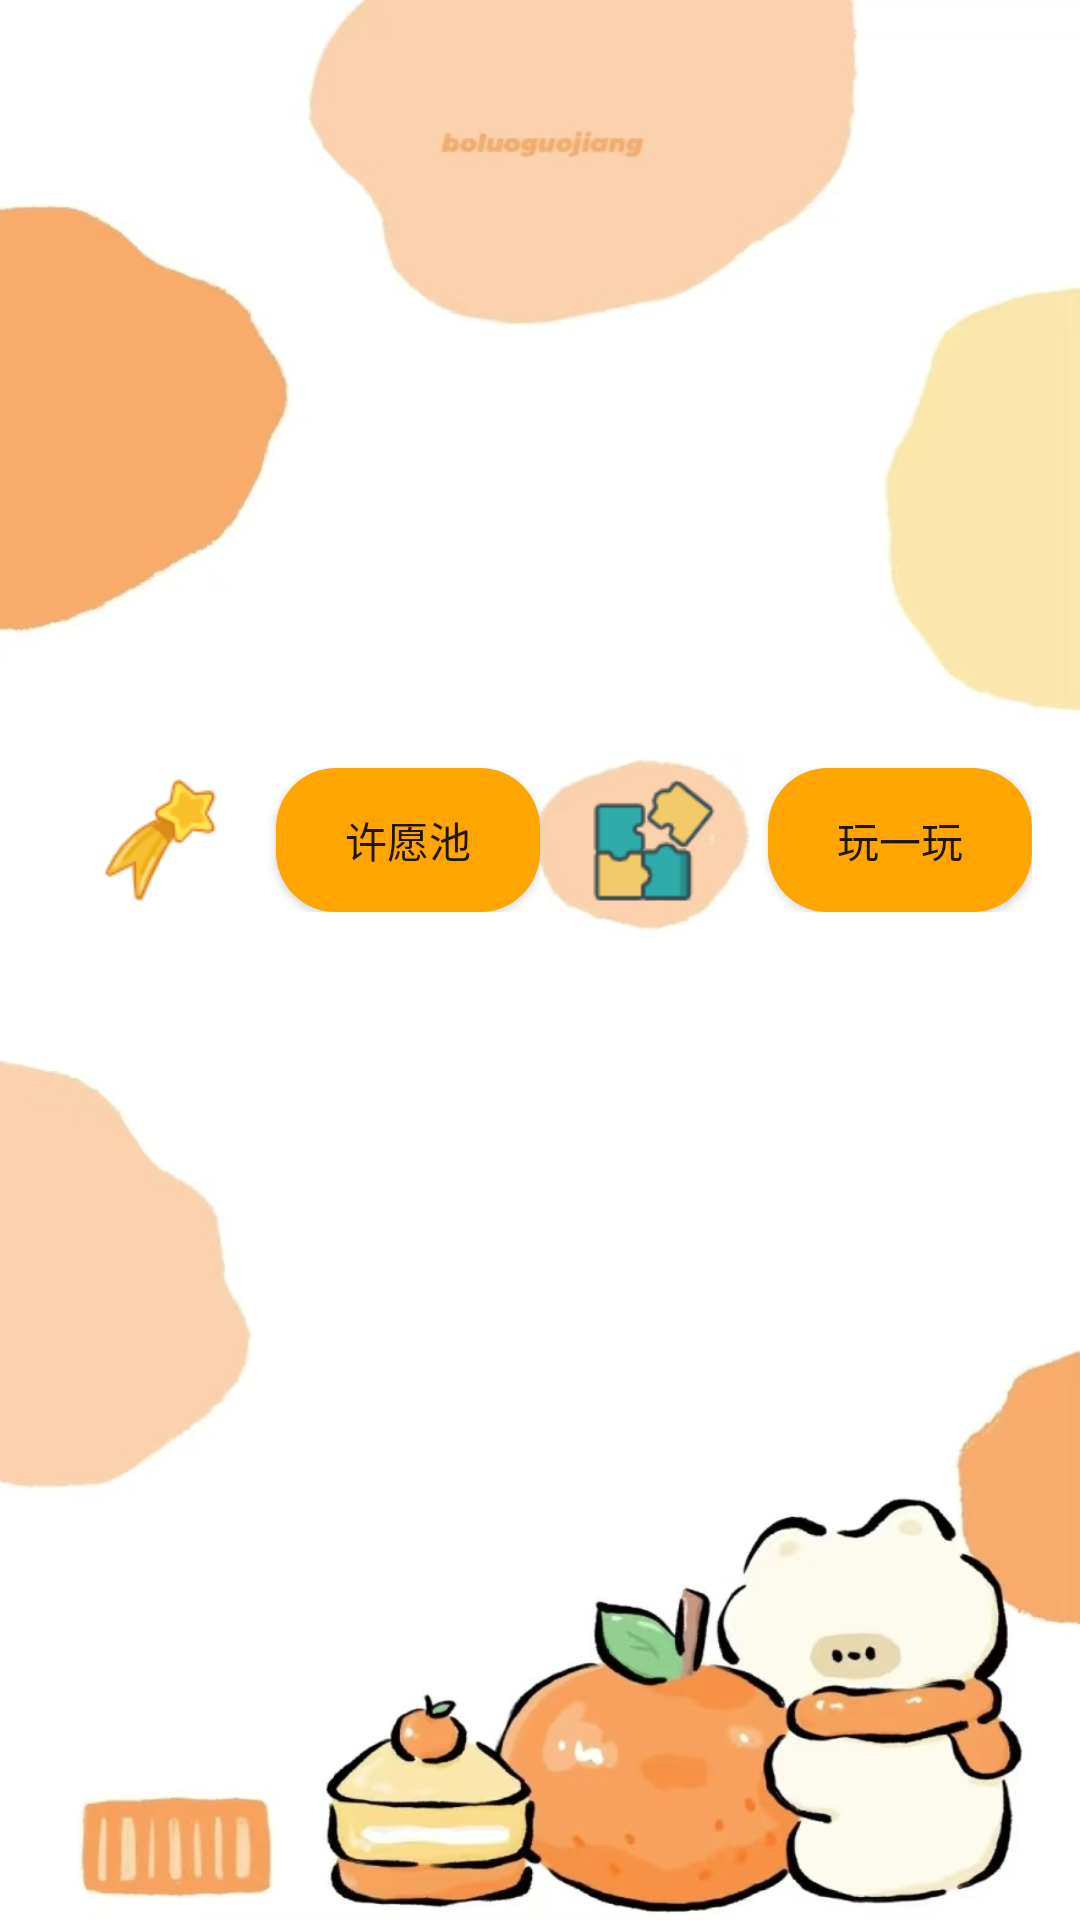

Android layout source for this screen:
<!-- AndroidManifest.xml: application theme Theme.AppCompat.Light.NoActionBar -->
<!-- res/layout/fragment_star.xml -->
<?xml version="1.0" encoding="utf-8"?>
<RelativeLayout
    xmlns:android="http://schemas.android.com/apk/res/android"
    android:layout_width="match_parent"
    android:layout_height="match_parent"
    android:background="@drawable/background2">
    <androidx.viewpager.widget.ViewPager
        android:id="@+id/starfrag_vp"
        android:layout_width="match_parent"
        android:layout_height="220dp" />
    <LinearLayout
        android:id="@+id/starfrag_layout"
        android:layout_width="match_parent"
        android:layout_height="10dp"
        android:orientation="horizontal"
        android:layout_marginBottom="10dp"
        android:gravity="center_horizontal"
        android:layout_alignBottom="@+id/starfrag_vp"/>

    <LinearLayout
        android:id="@+id/starfrag_add"
        android:layout_width="match_parent"
        android:layout_height="wrap_content"
        android:orientation="horizontal"
        android:gravity="center_vertical"
        android:padding="16dp"
        android:layout_below="@+id/starfrag_layout"
        android:layout_marginTop="20dp">

        
        <LinearLayout
            android:layout_width="0dp"
            android:layout_height="wrap_content"
            android:layout_weight="1"
            android:orientation="horizontal"
            android:gravity="center_horizontal">

            <ImageView
                android:layout_width="0dp"
                android:layout_height="match_parent"
                android:layout_weight="1"
                android:layout_margin="1dp"
                android:src="@mipmap/left_icon" />

            <Button
                android:layout_width="wrap_content"
                android:layout_height="wrap_content"
                android:text="许愿池"
                android:background="@drawable/dock"
                android:id="@+id/starfrag_btn_wish"/>
        </LinearLayout>

        
        <LinearLayout
            android:layout_width="0dp"
            android:layout_height="wrap_content"
            android:layout_weight="1"
            android:orientation="horizontal"
            android:gravity="center_horizontal">

            <ImageView
                android:layout_width="0dp"
                android:layout_height="match_parent"
                android:layout_weight="1"
                android:layout_margin="1dp"
                android:src="@mipmap/right_icon" />

            <Button
                android:layout_width="wrap_content"
                android:layout_height="wrap_content"
                android:text="玩一玩"
                android:background="@drawable/dock"
                android:id="@+id/starfrag_btn_game"/>


        </LinearLayout>
    </LinearLayout>

    <GridView
        android:id="@+id/starfrag_gv"
        android:layout_width="match_parent"
        android:layout_height="match_parent"
        android:layout_below="@+id/starfrag_add"
        android:layout_marginTop="30dp"
        android:numColumns="4"/>

</RelativeLayout>
<!-- resources referenced by this layout -->
<resources>
  <!-- drawable background2: jpg bitmap (drawable, 89106 bytes) -->
  <!-- drawable dock (drawable) -->
  <?xml version="1.0" encoding="utf-8"?>
  <shape xmlns:android="http://schemas.android.com/apk/res/android"
      android:shape="rectangle">
      <corners android:radius="20dp" />
      <solid android:color="#FFA500" />
  </shape>
  <!-- mipmap left_icon: png bitmap (mipmap-xxhdpi, 3381 bytes) -->
  <!-- mipmap right_icon: png bitmap (mipmap-xxhdpi, 2520 bytes) -->
</resources>
